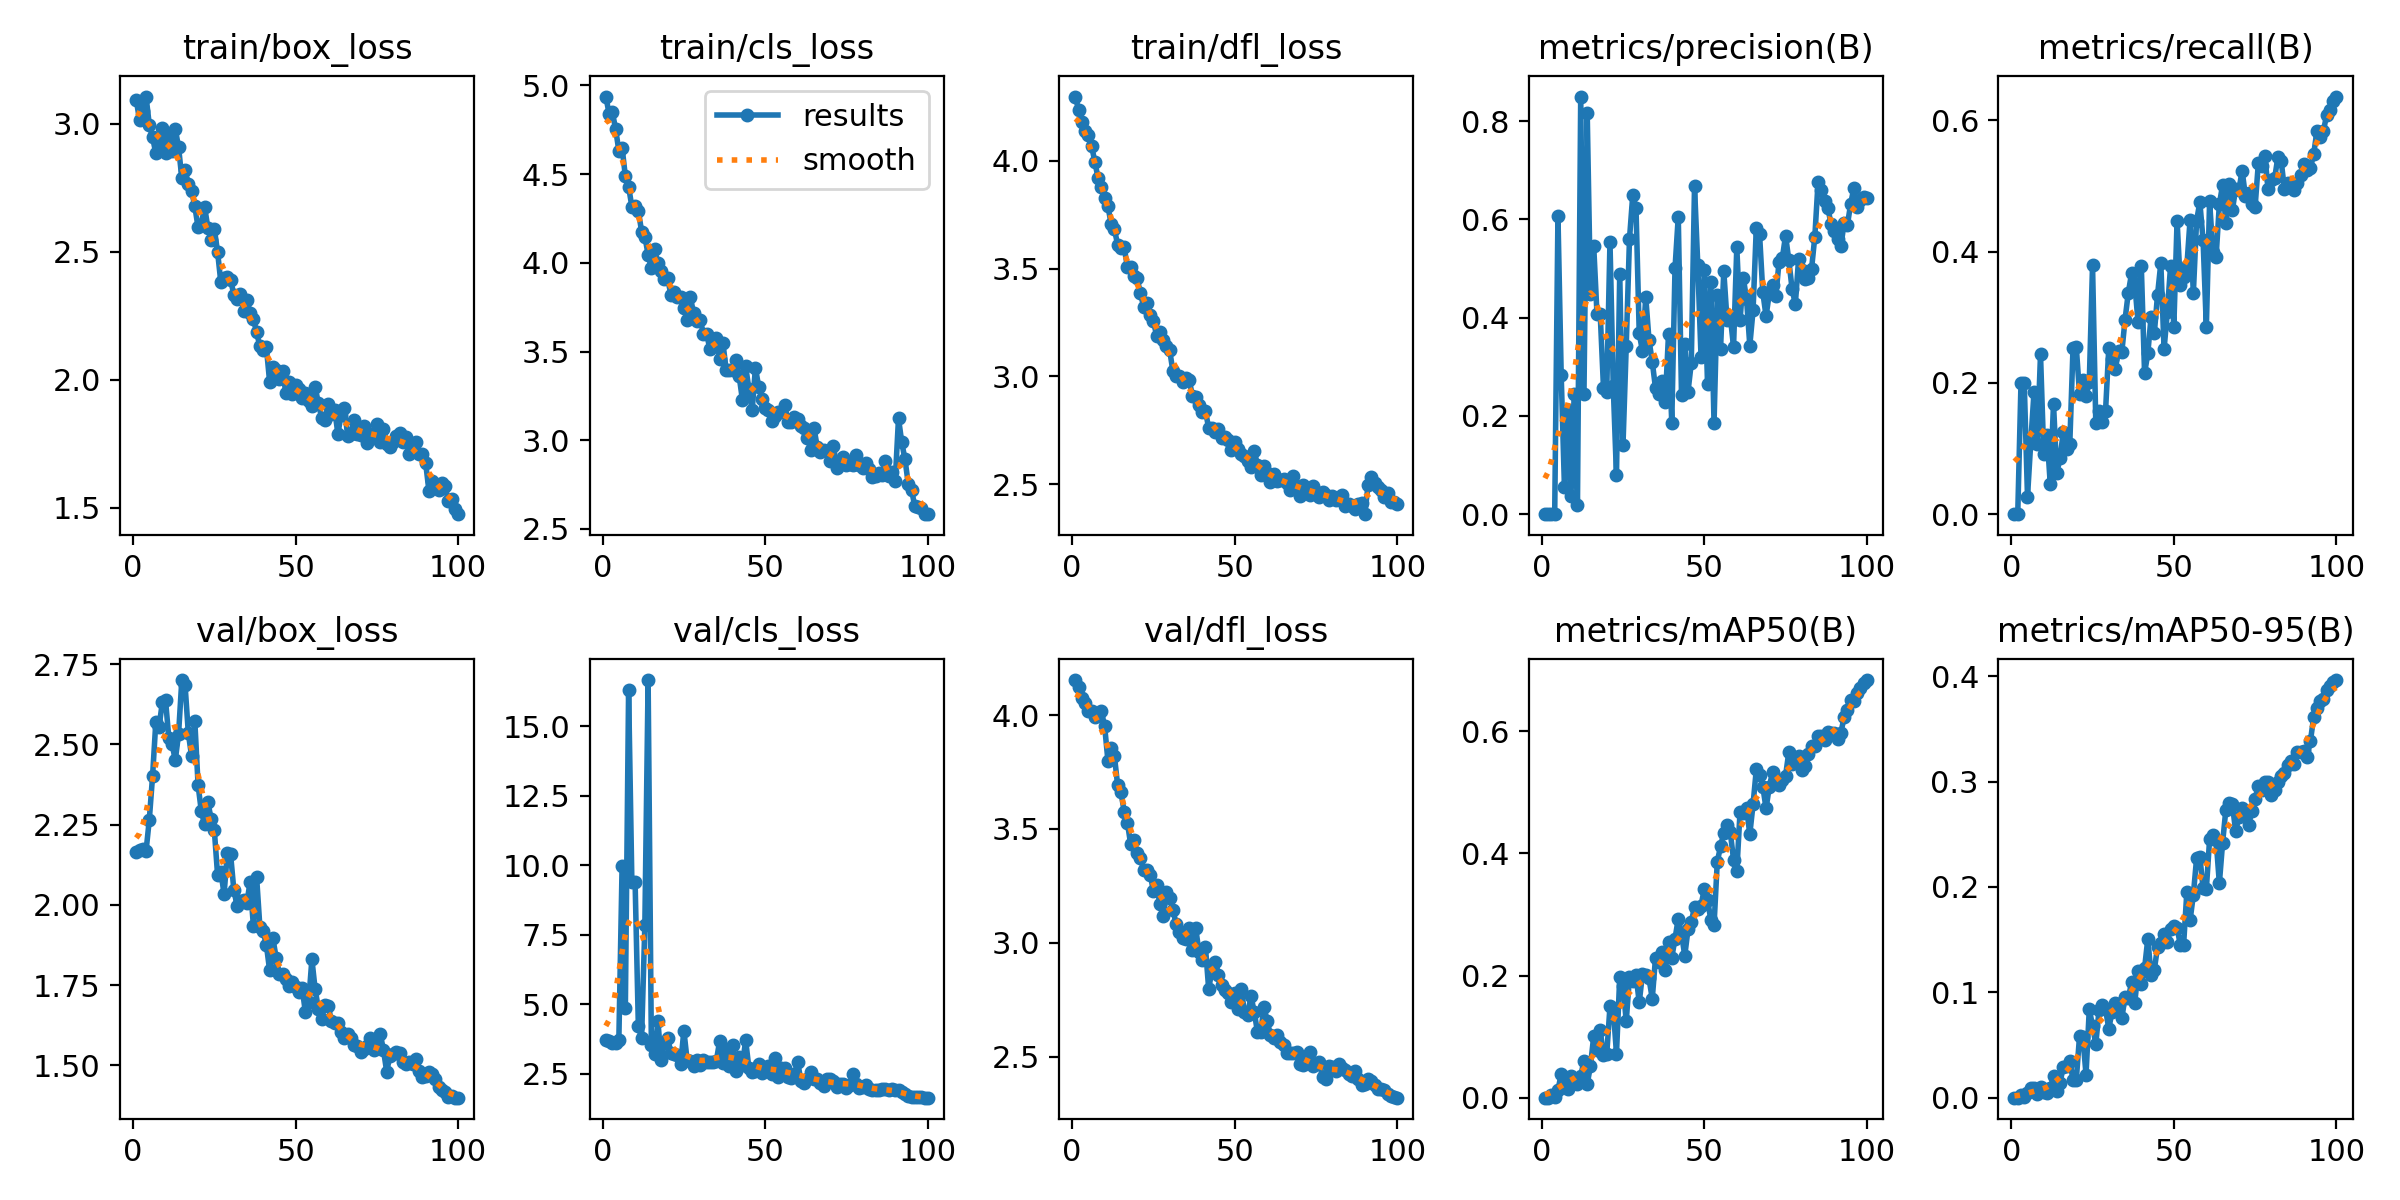

Values plotted in this chart, from the file beside it:
epoch, time, train/box_loss, train/cls_loss, train/dfl_loss, metrics/precision(B), metrics/recall(B), metrics/mAP50(B), metrics/mAP50-95(B), val/box_loss, val/cls_loss, val/dfl_loss, lr/pg0, lr/pg1, lr/pg2
1, 36.04, 3.094, 4.937, 4.298, 0, 0, 0, 0, 2.165, 3.726, 4.153, 0.0001251, 0.0001251, 0.0001251
2, 65.42, 3.014, 4.841, 4.234, 0, 0, 0, 0, 2.17, 3.667, 4.121, 0.0002519, 0.0002519, 0.0002519
3, 93.71, 3.049, 4.849, 4.179, 0.0008, 0.2, 0.00447, 0.00227, 2.175, 3.604, 4.076, 0.000376, 0.000376, 0.000376
4, 121.8, 3.107, 4.755, 4.141, 0.00063, 0.2, 0.00162, 0.00072, 2.167, 3.609, 4.053, 0.0004046, 0.0004046, 0.0004046
5, 149.1, 2.996, 4.631, 4.118, 0.6077, 0.02652, 0.01222, 0.00416, 2.265, 3.719, 4.019, 0.0004005, 0.0004005, 0.0004005
6, 175.9, 2.948, 4.65, 4.069, 0.2827, 0.1091, 0.03879, 0.00932, 2.4, 9.984, 4.017, 0.0003964, 0.0003964, 0.0003964
7, 203, 2.885, 4.488, 3.993, 0.05481, 0.1856, 0.03239, 0.00895, 2.569, 4.881, 3.991, 0.0003922, 0.0003922, 0.0003922
8, 231.3, 2.905, 4.429, 3.919, 0.2125, 0.1068, 0.01368, 0.00331, 2.554, 16.31, 4.001, 0.0003881, 0.0003881, 0.0003881
9, 259, 2.984, 4.317, 3.881, 0.03653, 0.2435, 0.0354, 0.01042, 2.631, 9.409, 4.016, 0.000384, 0.000384, 0.000384
10, 287.6, 2.885, 4.318, 3.828, 0.2454, 0.09113, 0.02578, 0.00536, 2.638, 9.386, 3.95, 0.0003798, 0.0003798, 0.0003798
11, 315.8, 2.955, 4.295, 3.791, 0.01957, 0.1213, 0.02164, 0.00459, 2.52, 4.206, 3.8, 0.0003757, 0.0003757, 0.0003757
12, 345, 2.894, 4.176, 3.706, 0.85, 0.04583, 0.03591, 0.00875, 2.501, 3.804, 3.853, 0.0003716, 0.0003716, 0.0003716
13, 373.3, 2.98, 4.148, 3.683, 0.2454, 0.1682, 0.06024, 0.02045, 2.451, 7.86, 3.821, 0.0003675, 0.0003675, 0.0003675
14, 400.8, 2.908, 4.046, 3.611, 0.8158, 0.0625, 0.02254, 0.00663, 2.533, 16.66, 3.691, 0.0003633, 0.0003633, 0.0003633
15, 427.5, 2.788, 3.97, 3.594, 0.4472, 0.08517, 0.0519, 0.01389, 2.701, 3.539, 3.662, 0.0003592, 0.0003592, 0.0003592
16, 453.3, 2.818, 4.076, 3.598, 0.5454, 0.125, 0.1008, 0.02957, 2.685, 3.217, 3.576, 0.0003551, 0.0003551, 0.0003551
17, 481, 2.764, 3.998, 3.507, 0.4084, 0.09912, 0.07821, 0.03002, 2.535, 4.407, 3.527, 0.0003509, 0.0003509, 0.0003509
18, 507.7, 2.739, 3.956, 3.506, 0.4072, 0.1063, 0.1102, 0.03517, 2.464, 2.992, 3.433, 0.0003468, 0.0003468, 0.0003468
19, 535.9, 2.677, 3.908, 3.466, 0.2576, 0.2532, 0.06968, 0.01675, 2.572, 3.61, 3.451, 0.0003427, 0.0003427, 0.0003427
20, 563.8, 2.596, 3.912, 3.454, 0.249, 0.2549, 0.07087, 0.01689, 2.374, 3.795, 3.396, 0.0003386, 0.0003386, 0.0003386
21, 591.3, 2.606, 3.821, 3.385, 0.5545, 0.1836, 0.1495, 0.05832, 2.292, 3.255, 3.372, 0.0003344, 0.0003344, 0.0003344
22, 618, 2.676, 3.834, 3.324, 0.2615, 0.205, 0.1461, 0.05786, 2.251, 3.223, 3.321, 0.0003303, 0.0003303, 0.0003303
23, 645, 2.594, 3.807, 3.342, 0.0789, 0.1804, 0.07224, 0.02199, 2.321, 3.173, 3.319, 0.0003262, 0.0003262, 0.0003262
24, 673.1, 2.547, 3.805, 3.287, 0.4898, 0.2011, 0.197, 0.08389, 2.268, 2.848, 3.3, 0.000322, 0.000322, 0.000322
25, 700.2, 2.589, 3.745, 3.256, 0.1403, 0.3791, 0.1836, 0.06824, 2.232, 4.057, 3.228, 0.0003179, 0.0003179, 0.0003179
26, 728, 2.499, 3.679, 3.188, 0.342, 0.1391, 0.1255, 0.05074, 2.093, 2.984, 3.253, 0.0003138, 0.0003138, 0.0003138
27, 756.9, 2.381, 3.805, 3.206, 0.5603, 0.1575, 0.1973, 0.08328, 2.103, 2.963, 3.168, 0.0003097, 0.0003097, 0.0003097
28, 784.5, 2.398, 3.716, 3.167, 0.6488, 0.1399, 0.1917, 0.08841, 2.034, 2.798, 3.116, 0.0003055, 0.0003055, 0.0003055
29, 812.3, 2.4, 3.673, 3.143, 0.6237, 0.1572, 0.2007, 0.08395, 2.162, 3.008, 3.222, 0.0003014, 0.0003014, 0.0003014
30, 840.4, 2.391, 3.679, 3.12, 0.3679, 0.2533, 0.156, 0.06542, 2.157, 2.836, 3.197, 0.0002973, 0.0002973, 0.0002973
31, 868.5, 2.331, 3.601, 3.023, 0.3312, 0.2359, 0.2031, 0.08163, 2.046, 3.008, 3.144, 0.0002932, 0.0002932, 0.0002932
32, 897.8, 2.316, 3.6, 3.001, 0.4422, 0.2209, 0.2007, 0.08959, 1.997, 2.928, 3.081, 0.000289, 0.000289, 0.000289
33, 926.2, 2.336, 3.513, 3.003, 0.3544, 0.249, 0.1953, 0.08908, 2.012, 2.939, 3.046, 0.0002849, 0.0002849, 0.0002849
34, 953.3, 2.268, 3.543, 2.973, 0.3105, 0.2466, 0.1621, 0.07524, 2.015, 2.924, 3.023, 0.0002808, 0.0002808, 0.0002808
35, 982, 2.313, 3.579, 2.991, 0.2566, 0.2966, 0.2287, 0.09554, 2.007, 2.977, 3.016, 0.0002766, 0.0002766, 0.0002766
36, 1010, 2.26, 3.46, 2.981, 0.2447, 0.3375, 0.2215, 0.09424, 2.071, 3.687, 3.065, 0.0002725, 0.0002725, 0.0002725
37, 1040, 2.239, 3.549, 2.912, 0.2716, 0.3668, 0.2383, 0.1094, 1.936, 2.891, 2.969, 0.0002684, 0.0002684, 0.0002684
38, 1067, 2.185, 3.397, 2.905, 0.228, 0.3503, 0.2083, 0.09027, 2.086, 3.396, 3.065, 0.0002643, 0.0002643, 0.0002643
39, 1094, 2.131, 3.394, 2.868, 0.3664, 0.2926, 0.2551, 0.1207, 1.933, 2.779, 2.959, 0.0002601, 0.0002601, 0.0002601
40, 1120, 2.115, 3.393, 2.836, 0.1856, 0.3779, 0.2293, 0.1083, 1.917, 3.529, 2.925, 0.000256, 0.000256, 0.000256
41, 1149, 2.127, 3.453, 2.839, 0.5004, 0.2147, 0.2603, 0.1228, 1.875, 2.608, 2.98, 0.0002519, 0.0002519, 0.0002519
42, 1177, 1.992, 3.361, 2.76, 0.6056, 0.2449, 0.2934, 0.1508, 1.796, 3.094, 2.796, 0.0002477, 0.0002477, 0.0002477
43, 1206, 2.051, 3.227, 2.762, 0.2419, 0.3007, 0.2683, 0.1163, 1.897, 2.832, 2.885, 0.0002436, 0.0002436, 0.0002436
44, 1233, 2.038, 3.416, 2.743, 0.3469, 0.2759, 0.2325, 0.1214, 1.836, 3.705, 2.916, 0.0002395, 0.0002395, 0.0002395
45, 1259, 2.003, 3.288, 2.757, 0.2494, 0.3347, 0.2758, 0.1431, 1.785, 2.701, 2.86, 0.0002354, 0.0002354, 0.0002354
46, 1286, 2.033, 3.169, 2.715, 0.3074, 0.3826, 0.2872, 0.1469, 1.783, 2.564, 2.815, 0.0002312, 0.0002312, 0.0002312
47, 1314, 1.947, 3.408, 2.719, 0.6675, 0.2515, 0.3128, 0.155, 1.768, 2.618, 2.795, 0.0002271, 0.0002271, 0.0002271
48, 1343, 1.992, 3.302, 2.705, 0.5077, 0.308, 0.3082, 0.1481, 1.747, 2.86, 2.781, 0.000223, 0.000223, 0.000223
49, 1369, 1.946, 3.232, 2.658, 0.3206, 0.3784, 0.3147, 0.1604, 1.759, 2.525, 2.74, 0.0002188, 0.0002188, 0.0002188
50, 1397, 1.979, 3.183, 2.696, 0.4968, 0.2859, 0.3416, 0.1627, 1.744, 2.656, 2.78, 0.0002147, 0.0002147, 0.0002147
51, 1426, 1.962, 3.169, 2.663, 0.2646, 0.4472, 0.3243, 0.1614, 1.73, 2.766, 2.711, 0.0002106, 0.0002106, 0.0002106
52, 1454, 1.929, 3.109, 2.642, 0.4732, 0.3496, 0.2915, 0.1449, 1.741, 2.479, 2.795, 0.0002065, 0.0002065, 0.0002065
53, 1483, 1.949, 3.134, 2.631, 0.1846, 0.3611, 0.2824, 0.1449, 1.665, 3.058, 2.697, 0.0002023, 0.0002023, 0.0002023
54, 1511, 1.917, 3.16, 2.61, 0.4451, 0.3777, 0.3865, 0.1951, 1.697, 2.394, 2.685, 0.0001982, 0.0001982, 0.0001982
55, 1539, 1.895, 3.161, 2.58, 0.3362, 0.4488, 0.4115, 0.1683, 1.831, 2.708, 2.765, 0.0001941, 0.0001941, 0.0001941
56, 1567, 1.972, 3.199, 2.653, 0.4947, 0.3365, 0.434, 0.1924, 1.737, 2.696, 2.697, 0.0001899, 0.0001899, 0.0001899
57, 1596, 1.907, 3.105, 2.59, 0.3943, 0.4471, 0.4463, 0.2271, 1.677, 2.4, 2.607, 0.0001858, 0.0001858, 0.0001858
58, 1624, 1.852, 3.104, 2.542, 0.4021, 0.4754, 0.4346, 0.2287, 1.645, 2.349, 2.608, 0.0001817, 0.0001817, 0.0001817
59, 1651, 1.841, 3.13, 2.586, 0.3407, 0.417, 0.3901, 0.1988, 1.688, 2.51, 2.718, 0.0001776, 0.0001776, 0.0001776
60, 1679, 1.905, 3.119, 2.551, 0.543, 0.2854, 0.3708, 0.1981, 1.686, 2.912, 2.655, 0.0001734, 0.0001734, 0.0001734
... 40 more rows
